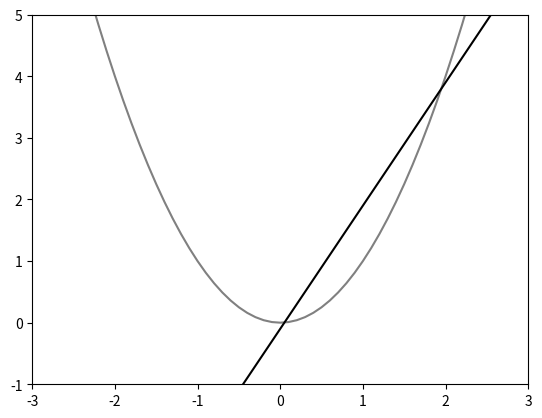

Here is the Python script that generated this plot:
import numpy as np
import matplotlib.pyplot as plt

# 二次関数
dt = 0.1  # 刻み幅
t = np.arange(-5, 5, dt)
x = np.pow(t, 2)

# 微分
dxdt = np.diff(x) / dt

# 描画
plt.plot(t, x, color="gray")
plt.plot(t[1:], dxdt, color="black")
plt.xlim(-3, 3)  # x軸範囲を指定
plt.ylim(-1, 5)  # y軸範囲を指定
plt.show()
